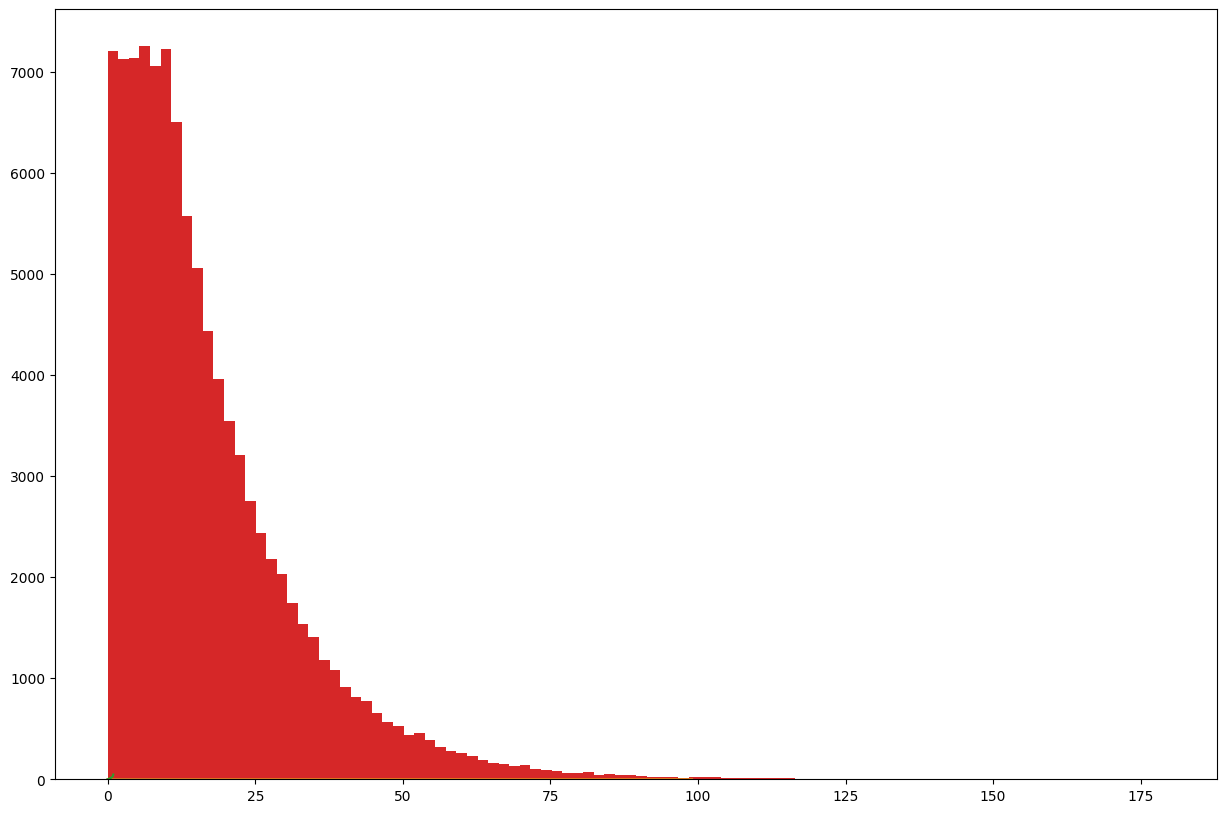

Write the Python code that produced this figure.
#75.26 Simulación - TP1
#Grupo 5
#79979 – González, Juan Manuel (juanmg0511@gmail.com)<br />
#92028 – Tusca, Bautista (bautista.tusca@gmail.com)<br />
#93272 – Zapico, Rodrigo (rodri.zapico@gmail.com)<br />
#96749 – Bosch, Martín (martinbosch17@gmail.com)

#Ejercicio 2
import numpy as np
from matplotlib import pyplot as plt
from math import exp
from math import log

#Tamaño gráficos
plt.style.use('default')
plt.rcParams['figure.figsize'] = (15, 10)

m = 2**32
a = 1013904223
c = 1664525

padrones = [93272, 92028, 79979, 96749]
x0 = int(sum(padrones)/len(padrones))

class GCL_01():

    """Generador Lineal Congruente con distribucion [0, 1]
    atributos:
     m: el modulo
     a: el multiplicador
     c: el incremento
     xn: ultimo valor generado
    """

    def __init__(self, m, a, c, x0):
        self.m = m
        self.a = a
        self.c = c
        self.xn = x0

    def generar_numero_aleatorio(self):
        self.xn = (self.a * self.xn + self.c) % self.m
        return self.xn

    def generar_numero_aleatorio_uniforme(self):
        return self.generar_numero_aleatorio()/m

    def generar_secuencia(secuencia_largo):
        gcl = GCL_01(m, a, c, x0)
        secuencia = []
        for i in range(secuencia_largo):
            secuencia.append(gcl.generar_numero_aleatorio_uniforme())

        return secuencia



def f(t):
    lambda_ = 1/15
    if t >= 0 and t < 10:
        return 1/25
    elif t >= 10:
        return 3/5 * lambda_ * exp(-1 * lambda_ * (t - 10))

x = np.arange(0.0, 100.0, 1)
y = np.array(list(map(f, x)))


print("Graficando función de densidad de probabilidad del 2.a:")
plt.plot(x, y)
plt.show()


print("Graficando función de probabilidad acumulada del 2.b:")
def F(t):
    lambda_ = 1/15
    if t >= 0 and t < 10:
        return t/25
    elif t >= 10:
        return (10/25) + (3/5) - (3/5) * exp(-1 * lambda_ * (t - 10))

x = np.arange(0.0, 100.0, 1)
y = np.array(list(map(F, x)))

plt.plot(x, y)
plt.show()

print("Graficando función inversa de la función de probabilidad acumulada del 2.b:")
def F_inversa(t):
    lambda_ = 1/15
    if t >= 0 and t < 10/25:
        return 25*t
    elif t >= 10/25:
        return (-1/lambda_) * log( (5/3) - (5/3) * t) + 10

x = np.arange(0.0, 1.0, 0.05)
y = np.array(list(map(F_inversa, x)))

plt.plot(x, y)
plt.show()


tam_muestra = 100000
# muestra de numeros aleatorios con distrib uniforme [0, 1]
muestra = GCL_01.generar_secuencia(tam_muestra)

print("Aplicando método de la transformada")
y = np.array(list(map(F_inversa, muestra)))

print("Generando histograma")
plt.hist(y, 100)
plt.show()